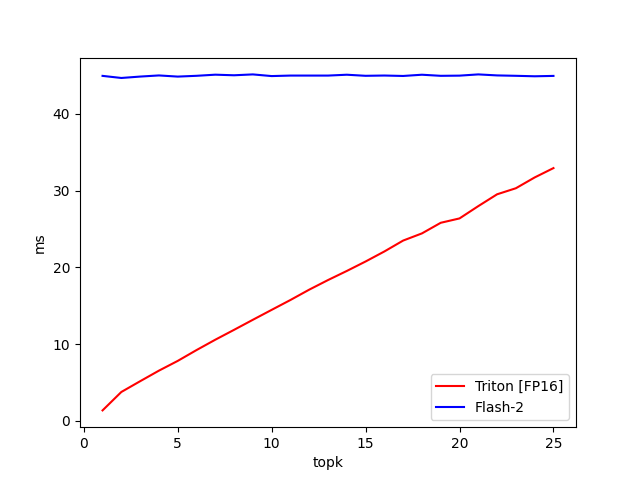

Source data for this figure (header and first rows):
topk, Triton [FP16], Flash-2
1, 1.375, 44.92
2, 3.773, 44.65
3, 5.172, 44.83
4, 6.549, 44.98
5, 7.816, 44.83
6, 9.226, 44.93
7, 10.58, 45.08
8, 11.86, 45
9, 13.17, 45.12
10, 14.46, 44.9
11, 15.75, 44.96
12, 17.09, 44.96
13, 18.34, 44.96
14, 19.53, 45.07
15, 20.76, 44.93
16, 22.07, 44.97
17, 23.49, 44.91
18, 24.42, 45.07
19, 25.8, 44.93
20, 26.37, 44.96
21, 27.97, 45.12
22, 29.51, 44.98
23, 30.3, 44.93
24, 31.7, 44.87
25, 32.92, 44.92
